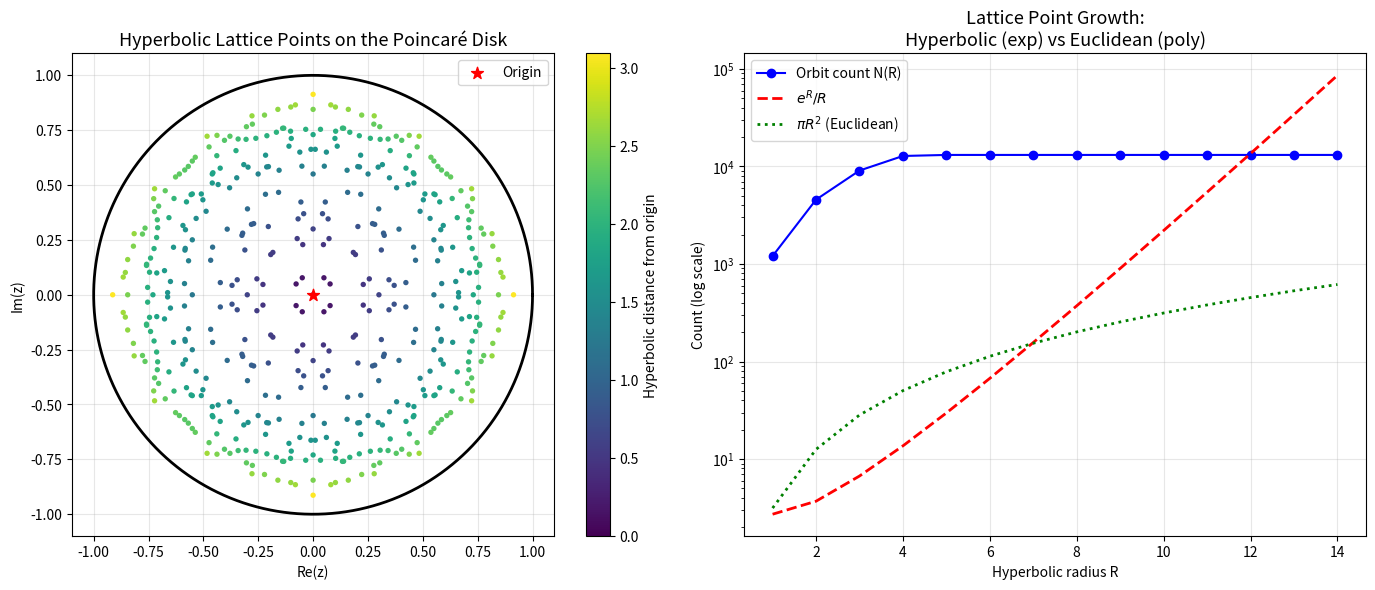

The script that saved this image:
"""
Visualization 1: Poincaré Disk Tessellation and Hyperbolic Lattice Points
=========================================================================
Shows the orbit of a basepoint under a group of Möbius transformations,
illustrating how hyperbolic integers tile the disk. The exponential growth
of lattice points is visible as density increases toward the boundary.
"""
import numpy as np
import matplotlib.pyplot as plt
from matplotlib.patches import Circle
from collections import deque


def moebius_apply(a, b, c, d, z):
    return (a * z + b) / (c * z + d)


def disk_aut(center, z):
    """Disk automorphism sending center to 0."""
    return (z - center) / (1 - np.conj(center) * z)


def enumerate_orbit(generators, basepoint=0, max_depth=6, tol=1e-6):
    """BFS orbit enumeration."""
    all_gens = []
    for g in generators:
        all_gens.append(g)
        all_gens.append((g[3], -g[1], -g[2], g[0]))  # inverse

    orbit = [basepoint]
    seen = {(round(basepoint.real/tol), round(basepoint.imag/tol))}
    queue = deque([(basepoint, 0)])

    while queue:
        pt, depth = queue.popleft()
        if depth >= max_depth:
            continue
        for g in all_gens:
            new_pt = moebius_apply(*g, pt)
            if abs(new_pt) >= 1 - 1e-10:
                continue
            key = (round(new_pt.real/tol), round(new_pt.imag/tol))
            if key not in seen:
                seen.add(key)
                orbit.append(new_pt)
                queue.append((new_pt, depth + 1))
    return orbit


def hyp_distance(z, w):
    cr = abs(z-w)**2 / ((1-abs(z)**2) * (1-abs(w)**2))
    return 2 * np.arcsinh(np.sqrt(max(cr, 0)))


# Create generators (approximate PSL(2,Z) in disk model)
g1 = (1, -0.3, -0.3, 1)    # disk automorphism-like
g2 = (1, -0.3j, 0.3j, 1)   # rotation-like

fig, axes = plt.subplots(1, 2, figsize=(14, 6))

# Left: Orbit tessellation
ax = axes[0]
orbit = enumerate_orbit([g1, g2], basepoint=0, max_depth=5)

# Draw unit circle
theta = np.linspace(0, 2*np.pi, 200)
ax.plot(np.cos(theta), np.sin(theta), 'k-', linewidth=2)

# Color by hyperbolic distance from origin
distances = [hyp_distance(0, p) for p in orbit]
max_d = max(distances) if distances else 1

xs = [p.real for p in orbit]
ys = [p.imag for p in orbit]
scatter = ax.scatter(xs, ys, c=distances, cmap='viridis', s=15, zorder=5,
                     edgecolors='none', vmin=0, vmax=max_d)
ax.scatter([0], [0], c='red', s=80, zorder=10, marker='*', label='Origin')

plt.colorbar(scatter, ax=ax, label='Hyperbolic distance from origin')
ax.set_xlim(-1.1, 1.1)
ax.set_ylim(-1.1, 1.1)
ax.set_aspect('equal')
ax.set_title('Hyperbolic Lattice Points on the Poincaré Disk', fontsize=13)
ax.set_xlabel('Re(z)')
ax.set_ylabel('Im(z)')
ax.legend(loc='upper right')
ax.grid(True, alpha=0.3)

# Right: Growth comparison
ax2 = axes[1]
Rs = np.arange(1, 15)
orbit_full = enumerate_orbit([g1, g2], basepoint=0, max_depth=8)
all_dists = sorted([hyp_distance(0, p) for p in orbit_full])

counts = []
for R in Rs:
    count = sum(1 for d in all_dists if d <= R)
    counts.append(count)

ax2.semilogy(Rs, counts, 'bo-', label='Orbit count N(R)', markersize=6)
ax2.semilogy(Rs, [np.exp(r)/r for r in Rs], 'r--', label='$e^R / R$', linewidth=2)
ax2.semilogy(Rs, [np.pi * r**2 for r in Rs], 'g:', label='$\\pi R^2$ (Euclidean)', linewidth=2)

ax2.set_xlabel('Hyperbolic radius R')
ax2.set_ylabel('Count (log scale)')
ax2.set_title('Lattice Point Growth:\nHyperbolic (exp) vs Euclidean (poly)', fontsize=13)
ax2.legend()
ax2.grid(True, alpha=0.3)

plt.tight_layout()
plt.savefig('poincare_disk_tessellation.png', dpi=150, bbox_inches='tight')
plt.show()
print("Saved: poincare_disk_tessellation.png")
